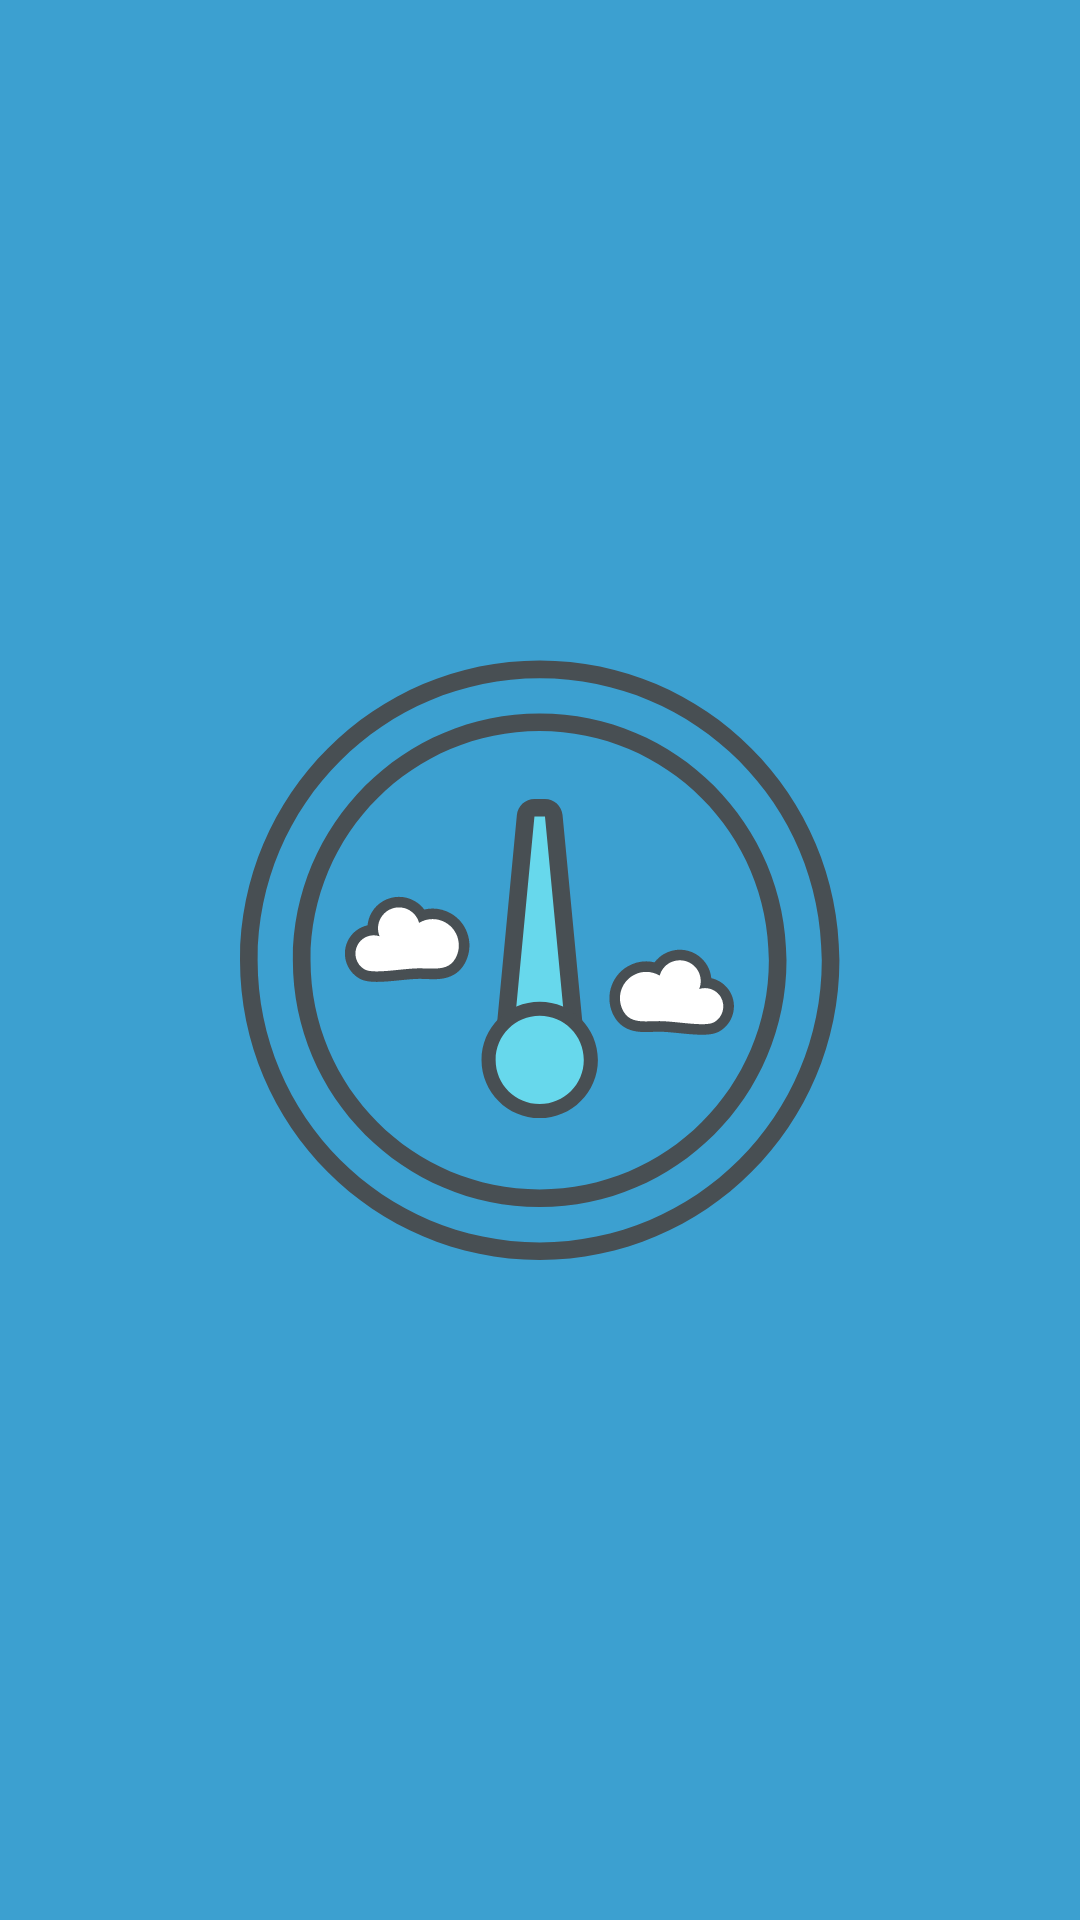

The Android layout XML behind this screen, and the referenced resources:
<!-- AndroidManifest.xml: application theme AppTheme -->
<!-- res/layout/activity_main.xml -->
<?xml version="1.0" encoding="utf-8"?>
<RelativeLayout xmlns:android="http://schemas.android.com/apk/res/android"
    xmlns:app="http://schemas.android.com/apk/res-auto"
    android:layout_width="match_parent"
    android:layout_height="match_parent"
    android:background="@color/colorPrimary">

    <android.support.v7.widget.AppCompatImageView
        android:layout_width="wrap_content"
        android:layout_height="wrap_content"
        android:layout_centerInParent="true"
        app:srcCompat="@drawable/vector_drawable_logo" />

</RelativeLayout>
<!-- resources referenced by this layout -->
<resources>
  <color name="colorPrimary">#3CA0D0</color>
  <!-- drawable vector_drawable_logo: vector/xml drawable (drawable, 8268 chars, omitted) -->
  <style name="AppTheme" parent="Theme.AppCompat.Light.NoActionBar">
          
          <item name="colorPrimary">@color/colorPrimary</item>
          <item name="colorPrimaryDark">@color/colorPrimaryDark</item>
          <item name="colorAccent">@color/colorAccent</item>
          <item name="android:windowIsTranslucent">true</item>
          <item name="android:screenOrientation">portrait</item>
          <item name="android:windowActivityTransitions">true</item>
          <item name="android:windowAllowEnterTransitionOverlap">false</item>
          <item name="android:windowAllowReturnTransitionOverlap">false</item>
      </style>
  <color name="colorPrimaryDark">#086FA1</color>
  <color name="colorAccent">#FF7F00</color>
</resources>
